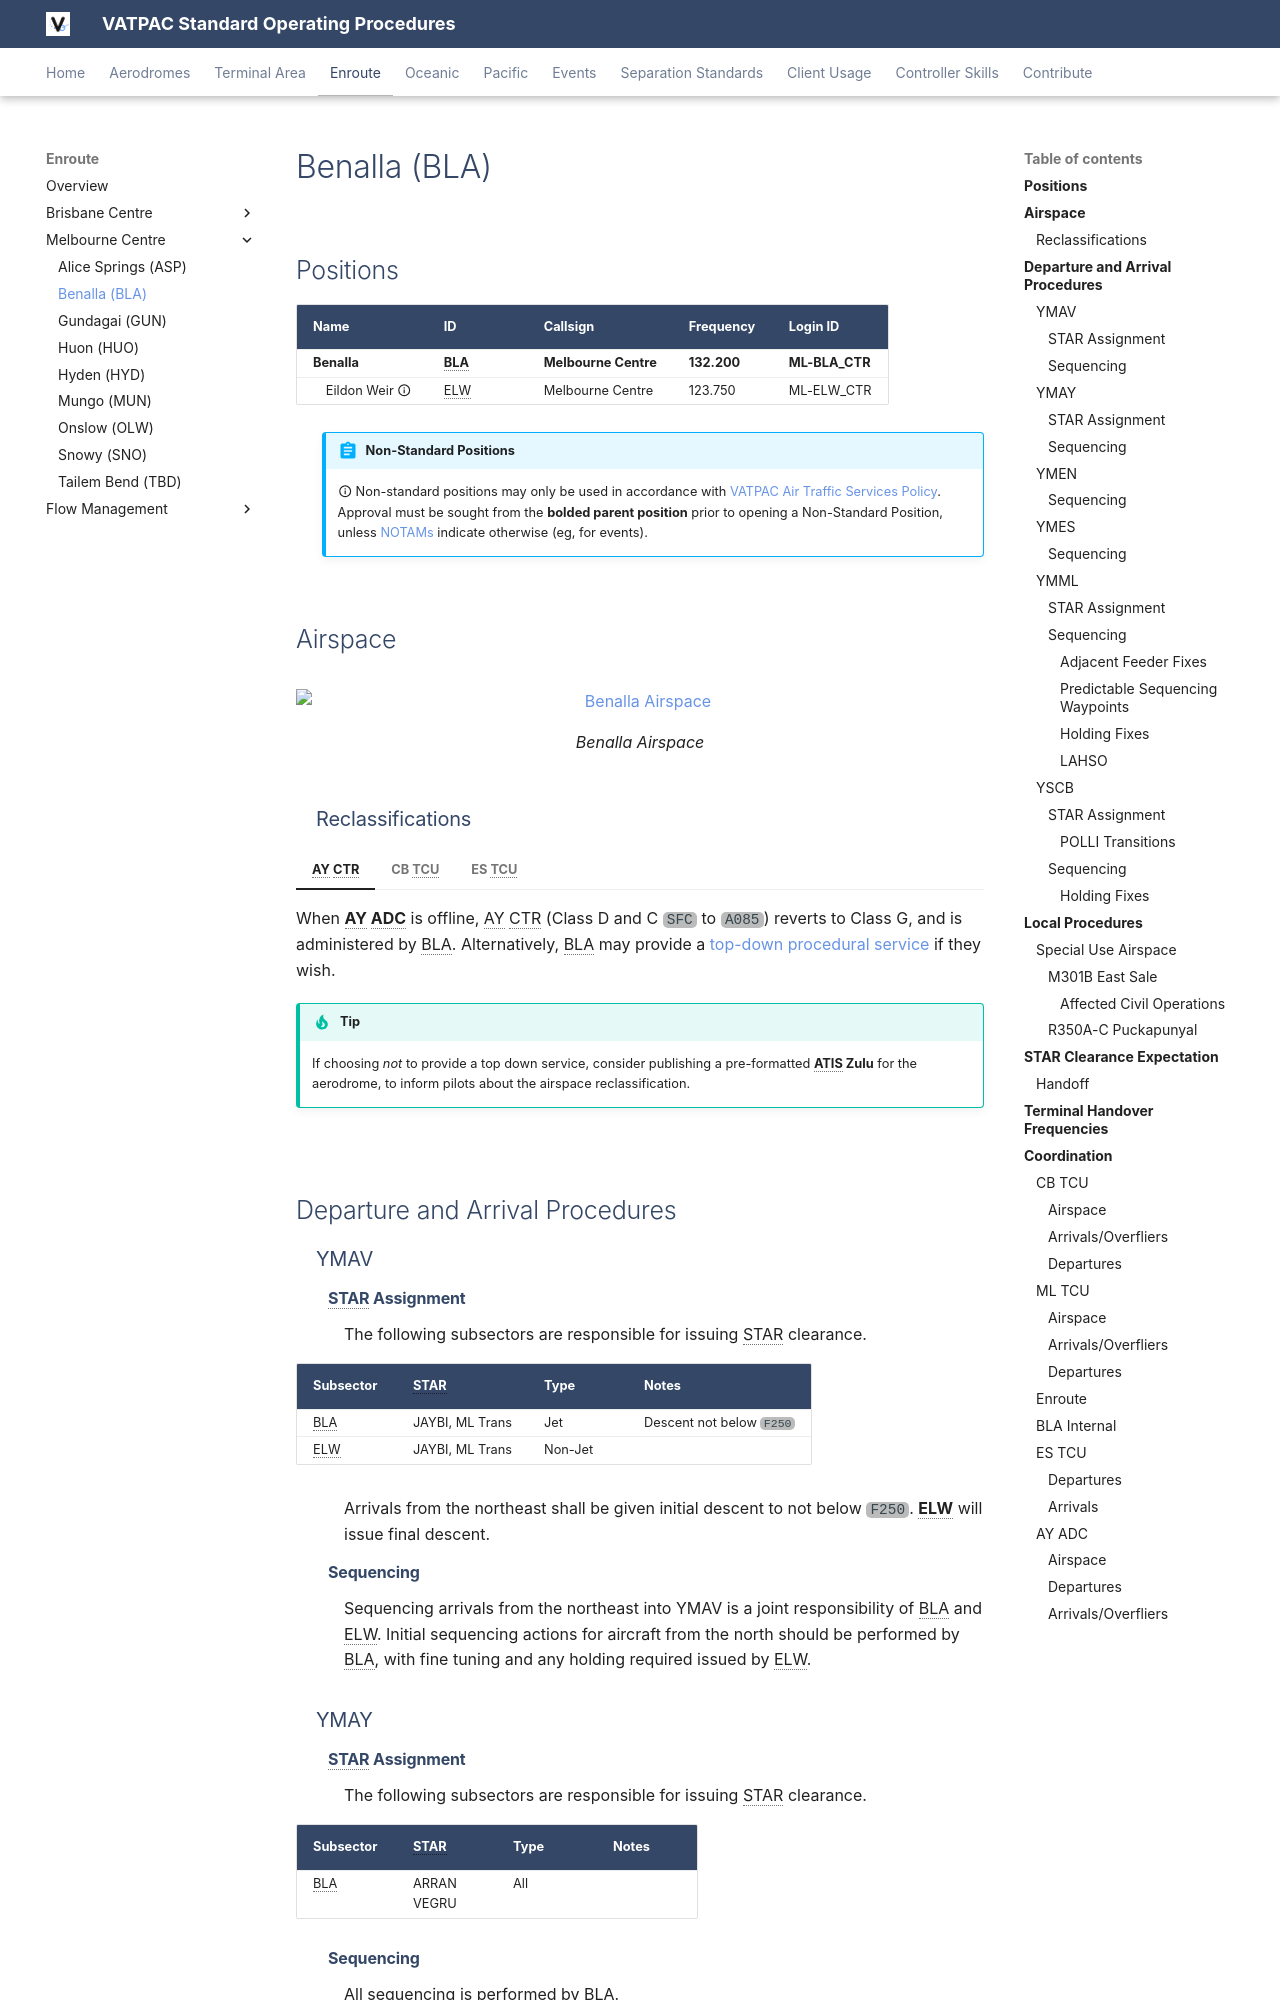

repository: vatpac-technology/sops · page: enroute/melbourne/BLA/index.html · generator: mkdocs

---
  title: Benalla (BLA)
---

--8<-- "includes/abbreviations.md"
## Positions

| Name                | ID      | Callsign             | Frequency   | Login ID       |
| ------------------- | ------- | -------------------- | ----------- | -------------- |
| **Benalla**         | **BLA** | **Melbourne Centre** | **132.200** | **ML-BLA_CTR** |
| <span class="indented">Eildon Weir :material-information-outline:{ title="Non-standard position"} | ELW | Melbourne Centre | 123.750 | ML-ELW_CTR |

!!! abstract "Non-Standard Positions"
    :material-information-outline: Non-standard positions may only be used in accordance with [VATPAC Air Traffic Services Policy](https://vatpac.org/publications/policies){target=new}.  
    Approval must be sought from the **bolded parent position** prior to opening a Non-Standard Position, unless [NOTAMs](https://vatpac.org/publications/notam){target=new} indicate otherwise (eg, for events).

## Airspace

<figure markdown>
![Benalla Airspace](../img/enr_diagrams/bla.png){ width="700" }
  <figcaption>Benalla Airspace</figcaption>
</figure>

### Reclassifications
=== "AY CTR"
	When **AY ADC** is offline, AY CTR (Class D and C `SFC` to `A085`) reverts to Class G, and is administered by BLA. Alternatively, BLA may provide a [top-down procedural service](../../../aerodromes/procedural/albury/) if they wish.

	!!! tip
		If choosing *not* to provide a top down service, consider publishing a pre-formatted **ATIS Zulu** for the aerodrome, to inform pilots about the airspace reclassification.
	
=== "CB TCU"
	When **CB TCU** is offline, CB TCU (Class C `SFC` to `A085`) reverts to Class G, and is administered by SNO(WOL).

	!!! note
		BLA does not assume the CB TCU in the absence of a CB TCU controller. Assumption of the CB TCU is the responsibility of SNO(WOL). Controllers may choose to verbally coordinate the release of the CB TCU to either sector/subsector.
	
=== "ES TCU"
	The restricted airspace around YMES is classified as Class G by default, and is only reclassified as controlled airspace when **ESA** is online. When **ESA** is offline, the area remains Class G, and is administered by BLA and HUO(WON).
    
    !!! note
		BLA does not assume the ES TCU in the absence of ESA. Assumption of the ES TCU is the responsibility of HUO(WON). Controllers may choose to verbally coordinate the release of the ES TCU to either sector/subsector.
    
## Departure and Arrival Procedures
### YMAV
#### STAR Assignment
The following subsectors are responsible for issuing STAR clearance.

| Subsector | STAR | Type | Notes |
| ---- | ----- | -------- | ----- |
| BLA  | JAYBI, ML Trans | Jet     | Descent not below `F250` |
| ELW  | JAYBI, ML Trans | Non-Jet |       |

Arrivals from the northeast shall be given initial descent to not below `F250`. **ELW** will issue final descent.

#### Sequencing
Sequencing arrivals from the northeast into YMAV is a joint responsibility of BLA and ELW. Initial sequencing actions for aircraft from the north should be performed by BLA, with fine tuning and any holding required issued by ELW.

### YMAY
#### STAR Assignment
The following subsectors are responsible for issuing STAR clearance.

| Subsector | STAR | Type | Notes |
| ---- | ----- | -------- | ----- |
| BLA  | ARRAN<br>VEGRU | All |  |

#### Sequencing
All sequencing is performed by BLA.

### YMEN
#### Sequencing
All sequencing, including ascertaining arrival intentions, is performed by ELW.

### YMES
#### Sequencing
BLA and ELW share responsibility for sequencing arrivals to YMES from the north.

### YMML
